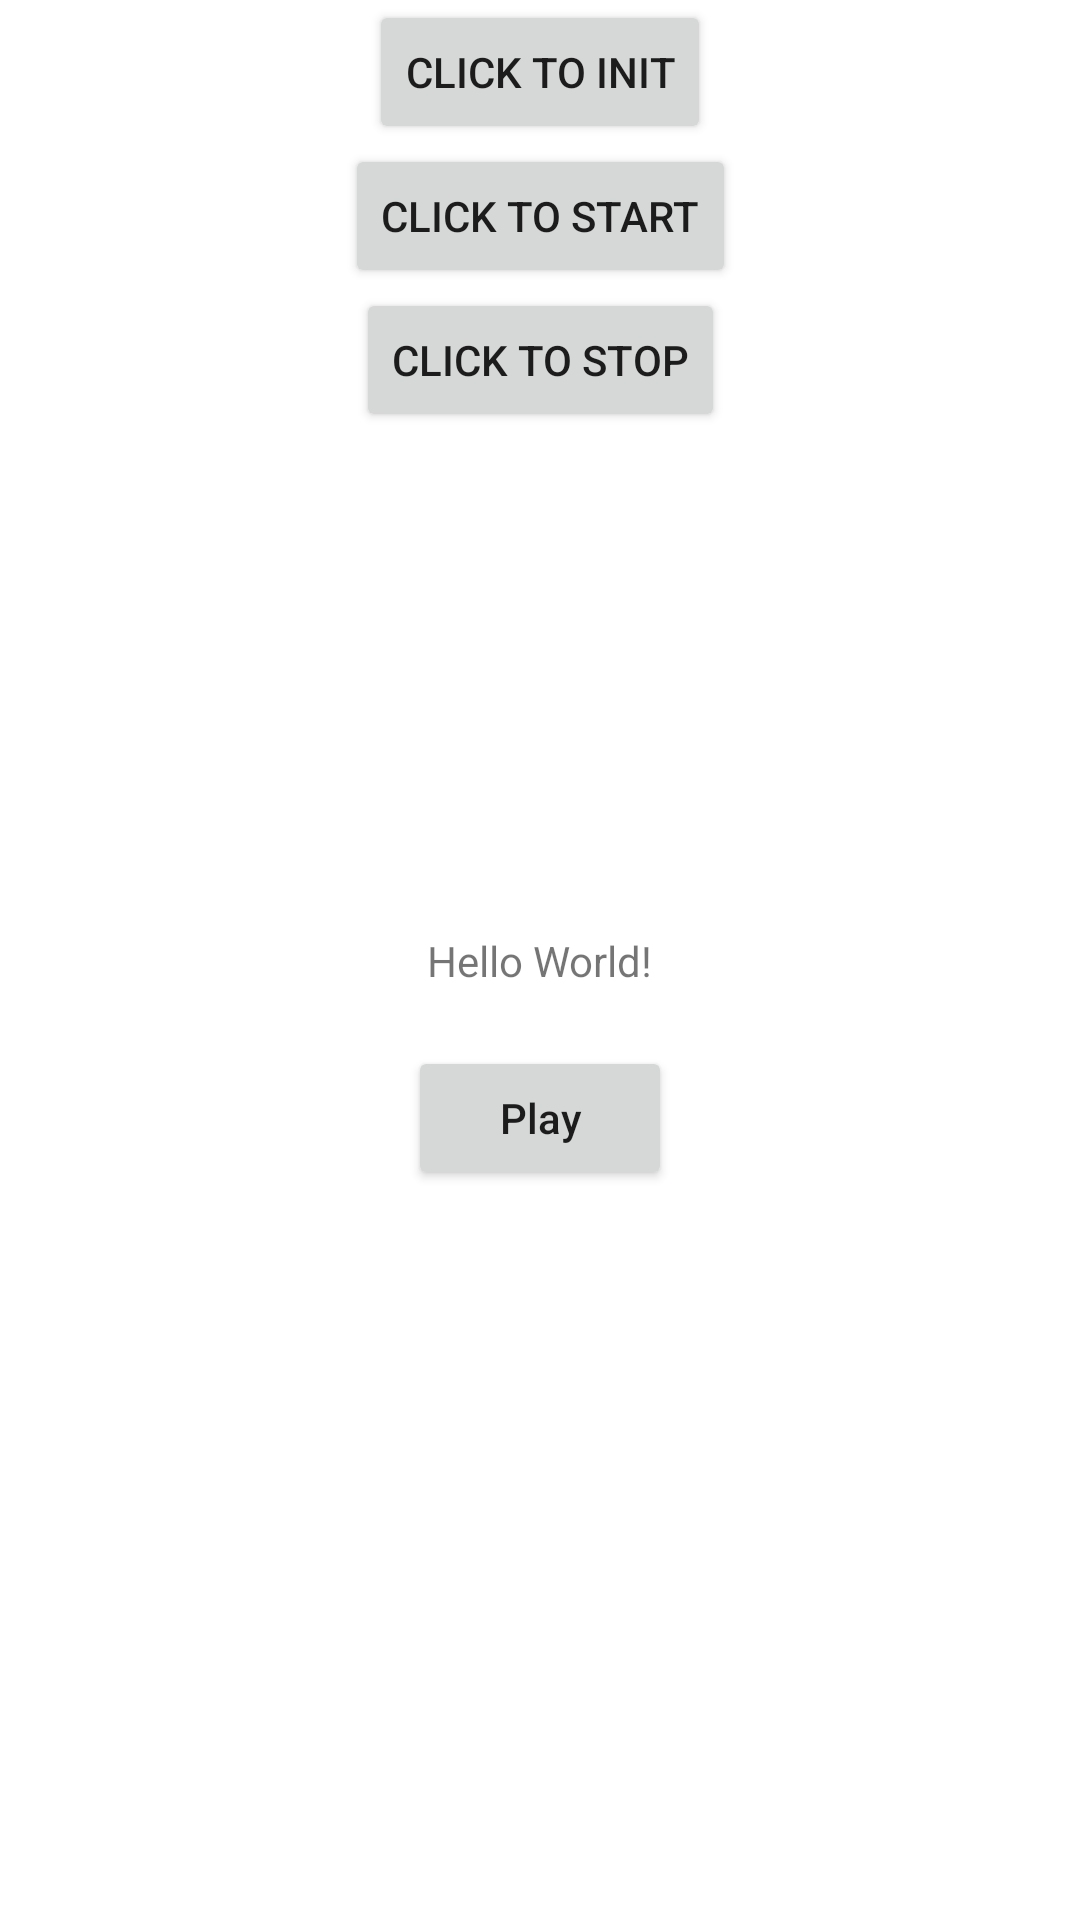

Here is an Android app screen rendered from its layout file. Give the layout XML and the strings, colors and styles it references.
<!-- AndroidManifest.xml: application theme Theme.DemoIOESdk -->
<!-- res/layout/activity_main.xml -->
<?xml version="1.0" encoding="utf-8"?>
<androidx.constraintlayout.widget.ConstraintLayout xmlns:android="http://schemas.android.com/apk/res/android"
    xmlns:app="http://schemas.android.com/apk/res-auto"
    xmlns:tools="http://schemas.android.com/tools"
    android:layout_width="match_parent"
    android:layout_height="match_parent"
    tools:context=".MainActivity">

    <TextView
        android:id="@+id/tvStart"
        android:layout_width="wrap_content"
        android:layout_height="wrap_content"
        android:text="@string/hello_world"
        app:layout_constraintBottom_toBottomOf="parent"
        app:layout_constraintEnd_toEndOf="parent"
        app:layout_constraintStart_toStartOf="parent"
        app:layout_constraintTop_toTopOf="parent" />

    <TextView
        android:id="@+id/tvResultPronunciation"
        android:layout_width="match_parent"
        android:layout_height="wrap_content"
        android:layout_marginTop="@dimen/fbase_dimen_12"
        android:gravity="center"
        app:layout_constraintTop_toBottomOf="@id/tvStart" />


    <androidx.appcompat.widget.AppCompatButton
        android:id="@+id/btnInit"
        android:layout_width="wrap_content"
        android:layout_height="wrap_content"
        android:text="@string/init_text"
        app:layout_constraintEnd_toEndOf="parent"
        app:layout_constraintStart_toStartOf="parent"
        app:layout_constraintTop_toTopOf="parent" />

    <androidx.appcompat.widget.AppCompatButton
        android:id="@+id/btnStart"
        android:layout_width="wrap_content"
        android:layout_height="wrap_content"
        android:text="@string/start_text"
        app:layout_constraintEnd_toEndOf="parent"
        app:layout_constraintStart_toStartOf="parent"
        app:layout_constraintTop_toBottomOf="@+id/btnInit" />

    <androidx.appcompat.widget.AppCompatButton
        android:id="@+id/btnStop"
        android:layout_width="wrap_content"
        android:layout_height="wrap_content"
        android:text="@string/stop_text"
        app:layout_constraintEnd_toEndOf="parent"
        app:layout_constraintStart_toStartOf="parent"
        app:layout_constraintTop_toBottomOf="@+id/btnStart" />

    <androidx.appcompat.widget.AppCompatButton
        android:id="@+id/btnMainPlayAudio"
        android:layout_width="wrap_content"
        android:layout_height="wrap_content"
        android:text="@string/play"
        android:textAllCaps="false"
        app:layout_constraintEnd_toEndOf="parent"
        app:layout_constraintStart_toStartOf="parent"
        app:layout_constraintTop_toBottomOf="@+id/tvResultPronunciation" />

    <androidx.recyclerview.widget.RecyclerView
        android:id="@+id/rvMainWord"
        android:layout_width="match_parent"
        android:layout_height="wrap_content"
        android:layout_marginTop="@dimen/fbase_dimen_10"
        app:layout_constraintEnd_toEndOf="parent"
        app:layout_constraintStart_toStartOf="parent"
        app:layout_constraintTop_toBottomOf="@+id/btnStop" />

    <androidx.recyclerview.widget.RecyclerView
        android:id="@+id/rvMainAlphabet"
        android:layout_width="match_parent"
        android:layout_height="wrap_content"
        android:layout_marginTop="@dimen/fbase_dimen_10"
        app:layout_constraintEnd_toEndOf="parent"
        app:layout_constraintStart_toStartOf="parent"
        app:layout_constraintTop_toBottomOf="@+id/rvMainWord" />

</androidx.constraintlayout.widget.ConstraintLayout>
<!-- resources referenced by this layout -->
<resources>
  <string name="hello_world">Hello World!</string>
  <string name="init_text">click to init</string>
  <string name="play">Play</string>
  <string name="start_text">click to start</string>
  <string name="stop_text">click to stop</string>
  <style name="Theme.DemoIOESdk" parent="Theme.MaterialComponents.DayNight.DarkActionBar">
          
          <item name="colorPrimary">@color/purple_500</item>
          <item name="colorPrimaryVariant">@color/purple_700</item>
          <item name="colorOnPrimary">@color/white</item>
          
          <item name="colorSecondary">@color/teal_200</item>
          <item name="colorSecondaryVariant">@color/teal_700</item>
          <item name="colorOnSecondary">@color/black</item>
          
          <item name="android:statusBarColor">?attr/colorPrimaryVariant</item>
          
      </style>
  <color name="purple_500">#FF6200EE</color>
  <color name="purple_700">#FF3700B3</color>
  <color name="white">#FFFFFFFF</color>
  <color name="teal_200">#FF03DAC5</color>
  <color name="teal_700">#FF018786</color>
  <color name="black">#FF000000</color>
</resources>
